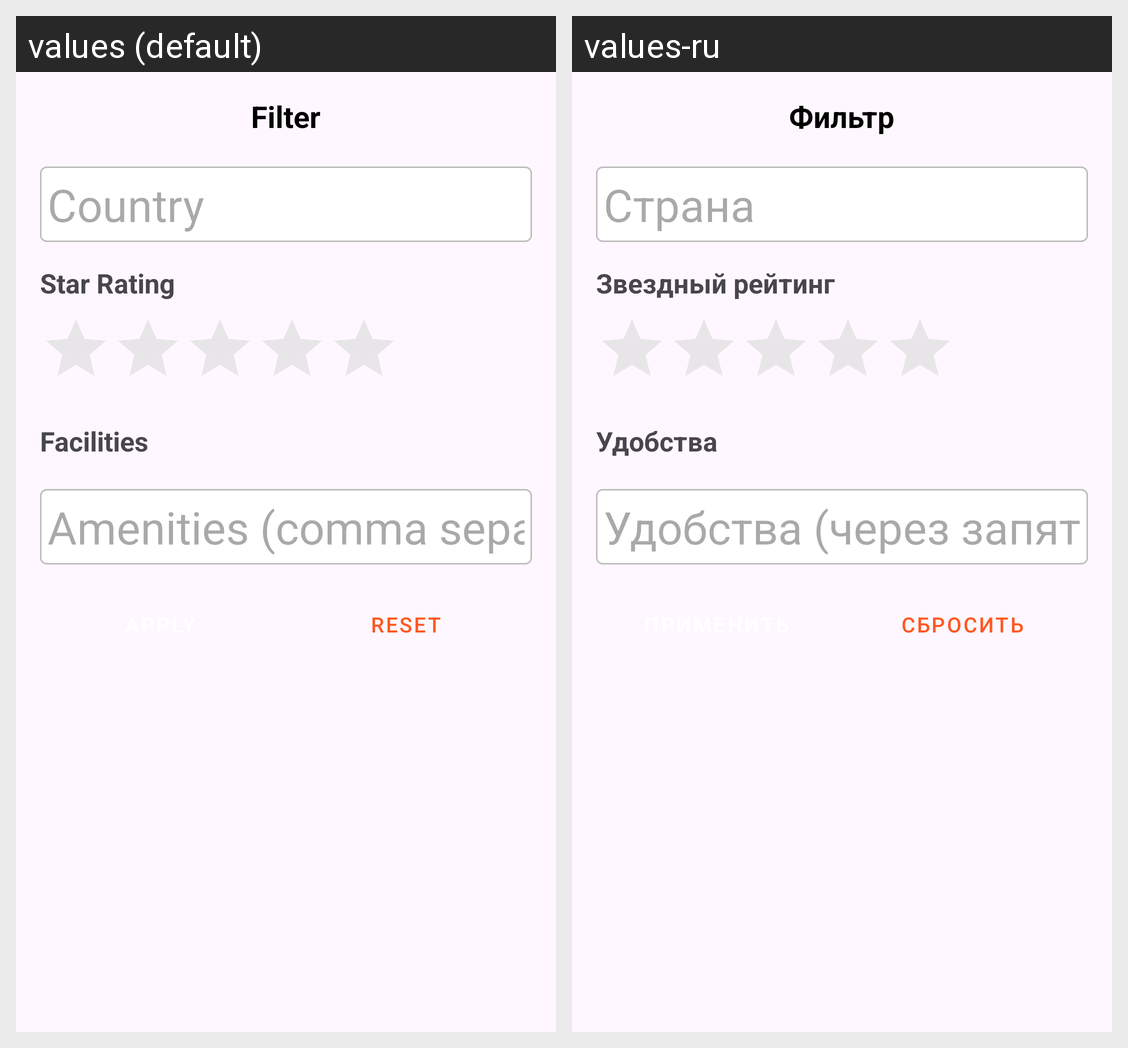

The Android screen above is rendered under two locales of the same app. Produce the string resources it draws, with the default and per-locale values.
Android screen res/layout/fragment_filter_bottom_sheet.xml rendered under 2 locales, left to right: values (default), values-ru. Device: Nexus 5 (rendered at 1080×1920; each locale shown at half size, 540×960, under a caption strip naming it); theme Theme.Travenor.
Strings drawn on this screen, with the default value and each locale's value (text and hints the layout hard-codes, and strings that could not be matched under every locale, appear in the picture but are not listed):

filter_title
  values: Filter
  values-ru: Фильтр

hint_country
  values: Country
  values-ru: Страна

star_rating
  values: Star Rating
  values-ru: Звездный рейтинг

facilities
  values: Facilities
  values-ru: Удобства

hint_amenities
  values: Amenities (comma separated)
  values-ru: Удобства (через запятую)

btn_reset
  values: Reset
  values-ru: Сбросить
